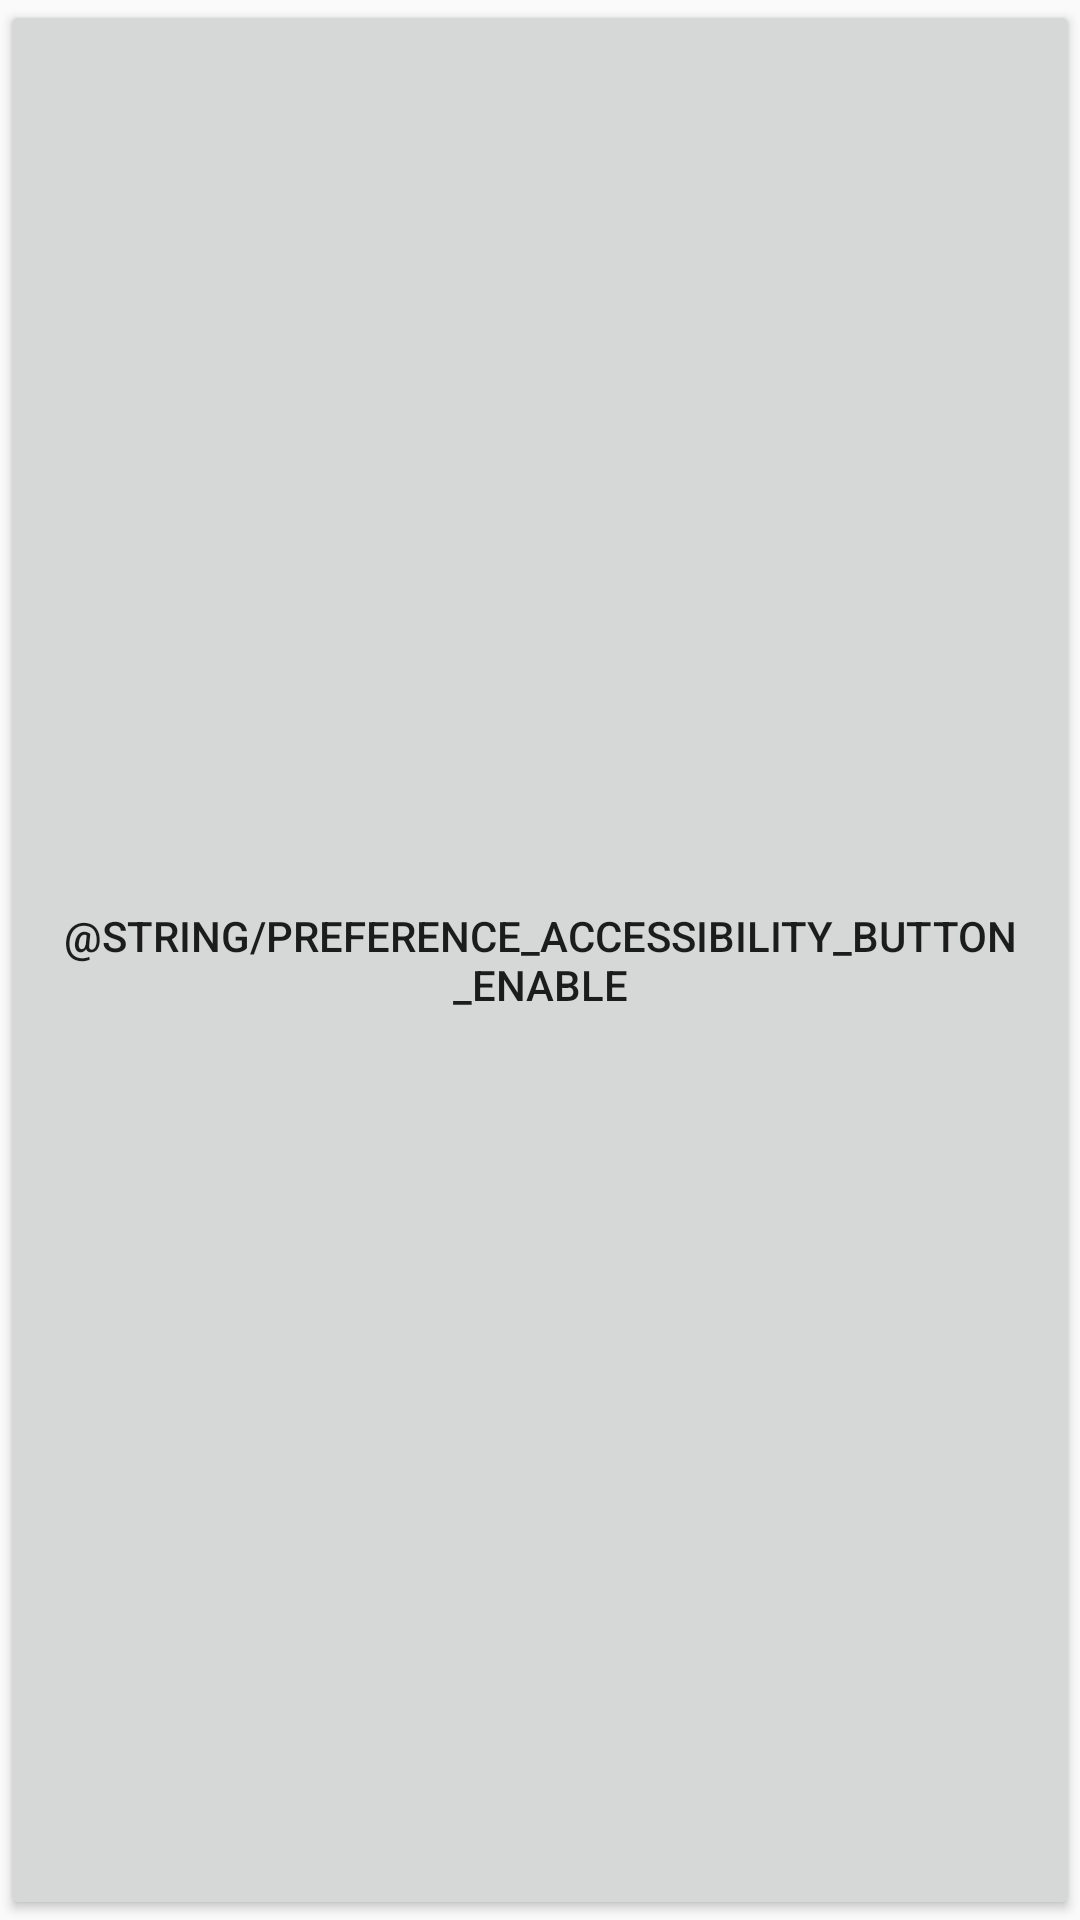

Here is an Android app screen rendered from its layout file. Give the layout XML and the strings, colors and styles it references.
<!-- AndroidManifest.xml: application theme AppTheme -->
<!-- res/layout/btn_enable_accessibility.xml -->
<?xml version="1.0" encoding="utf-8"?>
<Button
    xmlns:android="http://schemas.android.com/apk/res/android"
    android:id="@+id/btn_enable_accessibility"
    android:text="@string/preference_accessibility_button_enable"
    android:layout_width="wrap_content"
    android:layout_height="wrap_content"
    />
<!-- resources referenced by this layout -->
<resources>
  <style name="AppTheme" parent="Theme.AppCompat.Light.DarkActionBar">
          <item name="colorPrimary">@color/colorPrimary</item>
          <item name="colorPrimaryDark">@color/colorPrimaryDark</item>
          <item name="colorAccent">@color/colorAccent</item>
      </style>
  <!-- not gathered from this repository: default colours our renderer supplied (Android Studio template values) -->
  <color name="colorPrimary">#FF6200EE</color>
  <color name="colorPrimaryDark">#FF3700B3</color>
  <color name="colorAccent">#FF03DAC5</color>
</resources>
